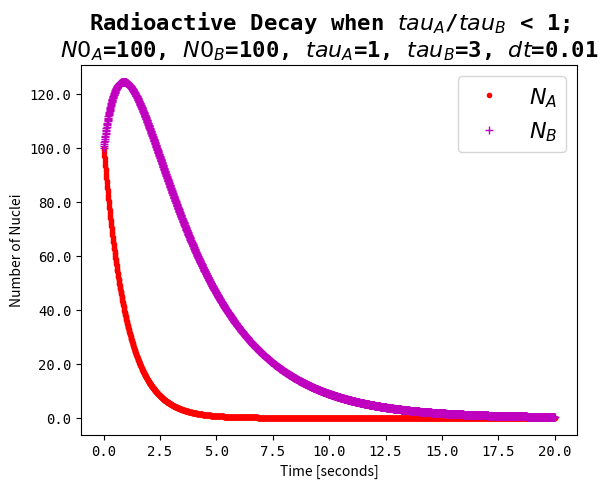
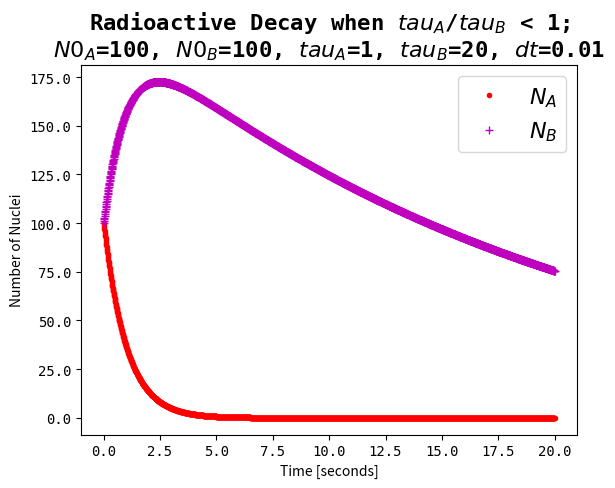
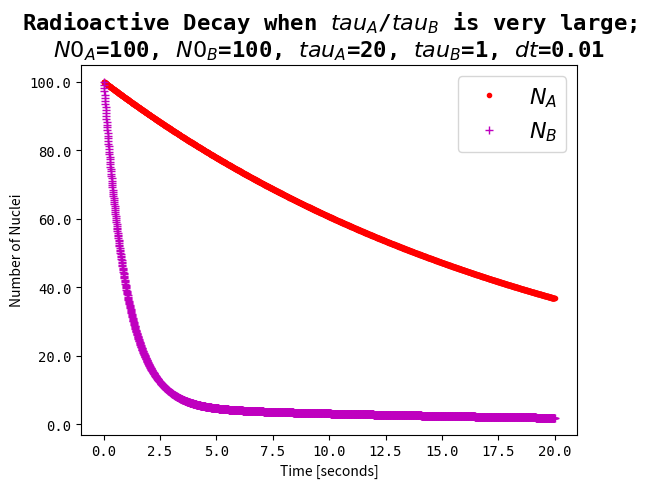
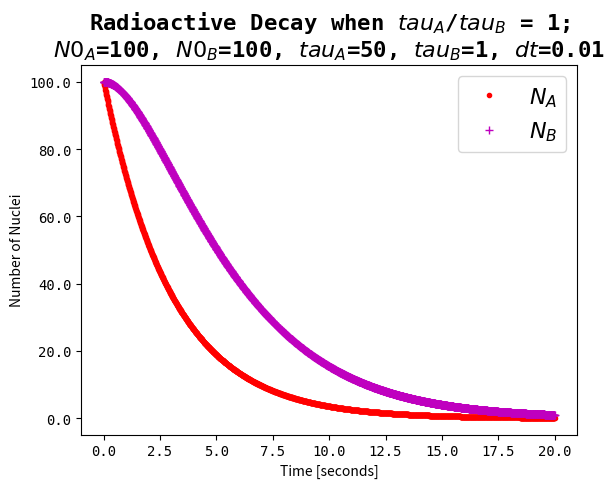
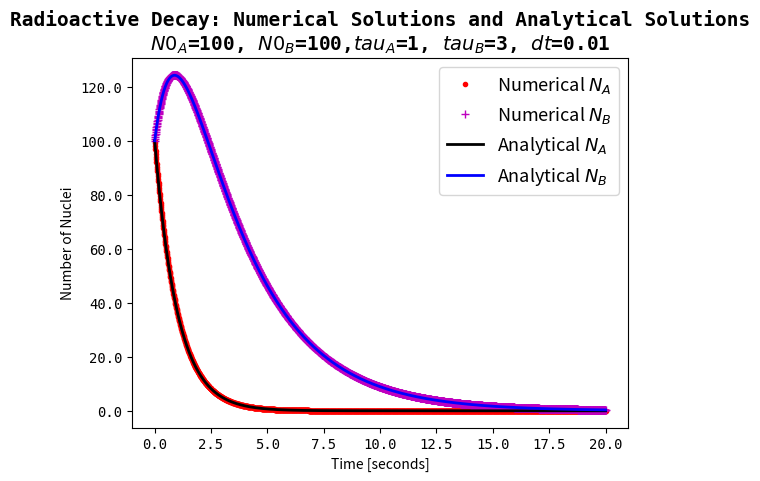
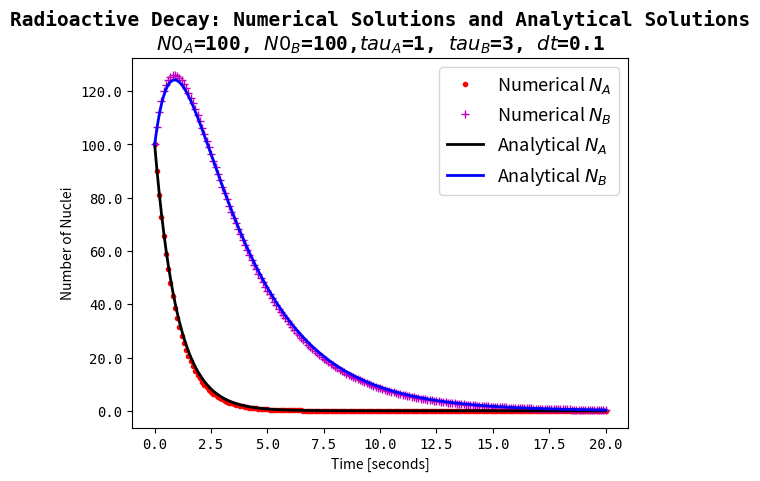
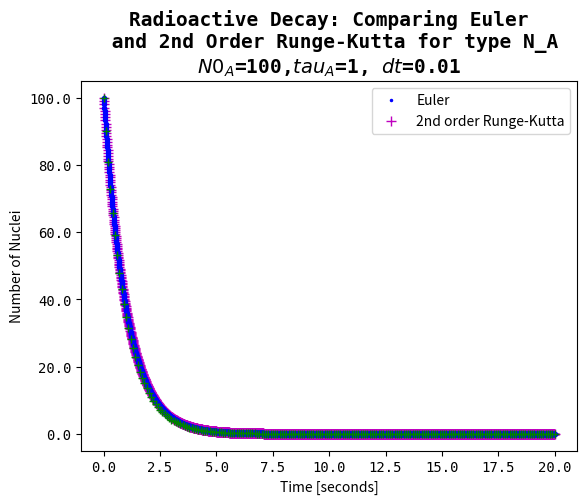

Here is the Python script that generated these plots, in order:
# -*- coding: utf-8 -*-
"""
Created on Fri Sep 23 21:43:01 2016

[redacted]
"""

import numpy as np
import matplotlib.pyplot as plt

#%%
def euler_decay_two_species(start_A, start_B, tau_A, tau_B, time_max, dt):
    """
    Calculates solution to the radioactive decay problem using
    the Euler method.
    """
    dt = float(dt)  # time step (in seconds)

    N_dt = int(round(time_max/dt))  # number of time steps
                                    # (i.e numerical solutions)

    time_max = N_dt*dt # Total time (in seconds)

    time = np.linspace(0, time_max, N_dt+1) # total time with
                                            # N_dt number of time steps

    N_A = np.zeros(time.shape)              # zero array of nuc[i] values
    N_B = np.zeros(time.shape)


    N_A[0] = start_A    # assigns initial number of nuclei
    N_B[0] = start_B    # as the initial conditon
                        # (i.e. for nuc[i], when i=0)

    for i in range(0, N_dt):                   # i=0,1,...,N_dt-1
        N_A[i+1] = N_A[i] - (N_A[i]/tau_A)*dt  # Euler method
        N_B[i+1] = N_B[i] - (N_B[i]/tau_B)*dt + (N_A[i]/tau_A)*dt
    return time, N_A, N_B


#%%

time1, NA1, NB1 = euler_decay_two_species(start_A=100, start_B=100,\
                                    tau_A=1, tau_B=3,time_max=20, dt=0.01)
plt.figure()

plt.plot(time1, NA1, 'r.',time1, NB1,'m+')

ax = plt.gca()

ax.set_title("Radioactive Decay when $tau_{A}$/$tau_{B}$ < 1;\n\
$N0_{A}$=100, $N0_{B}$=100, $tau_{A}$=1, $tau_{B}$=3, $dt$=0.01",\
family='monospace',size=16, weight='bold')

ax.set_xlabel("Time [seconds]")
ax.set_ylabel("Number of Nuclei")

ax.set_xticklabels(ax.get_xticks(), family='monospace', fontsize=10)
ax.set_yticklabels(ax.get_yticks(), family='monospace', fontsize=10)

ax.legend(("$N_{A}$", "$N_{B}$"),fontsize=16)


#%%
#When tau_A < tau_B (i.e when tau_A \ tau_B is smaller than 1)
time1, NA1, NB1 = euler_decay_two_species(start_A=100, start_B=100,\
                                    tau_A=1, tau_B=20,time_max=20, dt=0.01)
plt.figure()

plt.plot(time1, NA1, 'r.',time1, NB1,'m+')

ax = plt.gca()

ax.set_title("Radioactive Decay when $tau_{A}$/$tau_{B}$ < 1;\n\
$N0_{A}$=100, $N0_{B}$=100, $tau_{A}$=1, $tau_{B}$=20, $dt$=0.01",\
family='monospace',size=16, weight='bold')

ax.set_xlabel("Time [seconds]")
ax.set_ylabel("Number of Nuclei")

ax.set_xticklabels(ax.get_xticks(), family='monospace', fontsize=10)
ax.set_yticklabels(ax.get_yticks(), family='monospace', fontsize=10)

ax.legend(("$N_{A}$", "$N_{B}$"),fontsize=16)



#%%
#When tau_A >>> tau_B (i.e when tau_A \ tau_B is very large)
time2, NA2, NB2 = euler_decay_two_species(start_A=100, start_B=100,\
                                    tau_A=20, tau_B=1,time_max=20, dt=0.01)
plt.figure()

plt.plot(time2, NA2, 'r.',time1, NB2,'m+')

ax = plt.gca()

ax.set_title("Radioactive Decay when $tau_{A}$/$tau_{B}$ is very large;\n\
$N0_{A}$=100, $N0_{B}$=100, $tau_{A}$=20, $tau_{B}$=1, $dt$=0.01",\
family='monospace',size=16, weight='bold')

ax.set_xlabel("Time [seconds]")
ax.set_ylabel("Number of Nuclei")

ax.set_xticklabels(ax.get_xticks(), family='monospace', fontsize=10)
ax.set_yticklabels(ax.get_yticks(), family='monospace', fontsize=10)

ax.legend(("$N_{A}$", "$N_{B}$"),fontsize=16)


#%%
#When tau_A = tau_B (i.e when tau_A \ tau_B is 1)
time2, NA2, NB2 = euler_decay_two_species(start_A=100, start_B=100,\
                                    tau_A=3, tau_B=3,time_max=20, dt=0.01)
plt.figure()

plt.plot(time2, NA2, 'r.',time1, NB2,'m+')

ax = plt.gca()

ax.set_title("Radioactive Decay when $tau_{A}$/$tau_{B}$ = 1;\n\
$N0_{A}$=100, $N0_{B}$=100, $tau_{A}$=50, $tau_{B}$=1, $dt$=0.01",\
family='monospace',size=16, weight='bold')

ax.set_xlabel("Time [seconds]")
ax.set_ylabel("Number of Nuclei")

ax.set_xticklabels(ax.get_xticks(), family='monospace', fontsize=10)
ax.set_yticklabels(ax.get_yticks(), family='monospace', fontsize=10)

ax.legend(("$N_{A}$", "$N_{B}$"),fontsize=16)



#%%
time, NA, NB = euler_decay_two_species(start_A=100, start_B=100,\
                                       tau_A=1, tau_B=3,time_max=20, dt=0.01)
tau_A = 1
tau_B = 3

#Analytical solutions
analytical_NA = NA[0]*np.exp(-time/tau_A)
analytical_NB =  NB[0]*np.exp(-time/tau_B) +\
(NA[0]/((tau_A/tau_B)-1))*(np.exp(-time/(tau_A))-(np.exp(-time/(tau_B))))

plt.figure()

plt.plot(time, NA, "r.",linewidth=1)
plt.plot(time, NB,"m+", linewidth=1)
plt.plot(time, analytical_NA, "k-",linewidth=2 )
plt.plot(time, analytical_NB, "b-",linewidth=2 )


ax = plt.gca()

ax.set_title("Radioactive Decay: Numerical Solutions and Analytical Solutions\n\
$N0_{A}$=100, $N0_{B}$=100,$tau_{A}$=1, $tau_{B}$=3, $dt$=0.01",\
family='monospace',size=14, weight='bold')

ax.set_xlabel("Time [seconds]")
ax.set_ylabel("Number of Nuclei")

ax.set_xticklabels(ax.get_xticks(), family='monospace', fontsize=10)
ax.set_yticklabels(ax.get_yticks(), family='monospace', fontsize=10)

ax.legend(("Numerical $N_{A}$", "Numerical $N_{B}$", "Analytical $N_{A}$",\
"Analytical $N_{B}$"  ),fontsize=13)






#%%
time, NA, NB = euler_decay_two_species(start_A=100, start_B=100,\
                                       tau_A=1, tau_B=3,time_max=20, dt=0.1)
tau_A = 1
tau_B = 3

#Analytical solutions
analytical_NA = NA[0]*np.exp(-time/tau_A)
analytical_NB =  NB[0]*np.exp(-time/tau_B) +\
(NA[0]/((tau_A/tau_B)-1))*(np.exp(-time/(tau_A))-(np.exp(-time/(tau_B))))

plt.figure()

plt.plot(time, NA, "r.",linewidth=1)
plt.plot(time, NB,"m+", linewidth=1)
plt.plot(time, analytical_NA, "k-",linewidth=2 )
plt.plot(time, analytical_NB, "b-",linewidth=2 )


ax = plt.gca()

ax.set_title("Radioactive Decay: Numerical Solutions and Analytical Solutions\n\
$N0_{A}$=100, $N0_{B}$=100,$tau_{A}$=1, $tau_{B}$=3, $dt$=0.1",\
family='monospace',size=14, weight='bold')

ax.set_xlabel("Time [seconds]")
ax.set_ylabel("Number of Nuclei")

ax.set_xticklabels(ax.get_xticks(), family='monospace', fontsize=10)
ax.set_yticklabels(ax.get_yticks(), family='monospace', fontsize=10)

ax.legend(("Numerical $N_{A}$", "Numerical $N_{B}$", "Analytical $N_{A}$",\
"Analytical $N_{B}$"  ),fontsize=13)



#%%
def calc_runge(start_atoms, tau, time_max, dt):
    """
    Calculates solution to the radioactive decay problem using
    the 2nd order Runge-Kutta method.
    """
    dt = float(dt)                        # time step (in seconds)

    N_dt = int(round(time_max/dt))        # number of time steps (i.e numerical solutions)

    time_max = N_dt*dt                    # Total time (in seconds)


    time_r = np.linspace(0, time_max, N_dt+1)  # total time with N_dt number of time steps

    nuc = np.zeros(time_r.size)                # zero array nuc[i] values (number of time steps)


    nuc[0] = start_atoms    # assigns initial number of nuclei
                            # as the initial conditon (i.e. nuc[i], when i=0)

    for i in range(0, N_dt):                   # i=0,1,...,N_dt-1
        dx = -nuc[i]/tau
        nuc_m = nuc[i] +0.5*dt*dx
        dx2 = -nuc_m/tau
        nuc[i+1] = nuc[i]+dt*dx2  #  2nd order Runge-Kutta method
    return time_r, nuc

#%%
time_r, nuc_r = calc_runge(start_atoms=100, tau=1, time_max=20, dt=0.01)

time, NA, NB = euler_decay_two_species(start_A=100, start_B=100,\
                                       tau_A=1, tau_B=3,time_max=20, dt=0.1)

plt.figure()

plt.plot(time, NA, "b.",markersize=3)
plt.plot(time_r, nuc_r,"m+", markersize=7)

plt.plot(time_r, nuc_r, 'b.',time, NA,'g+')

ax = plt.gca()

ax.set_title("Radioactive Decay: Comparing Euler\n and 2nd Order Runge-Kutta\
 for type N_A\n\
$N0_{A}$=100,$tau_{A}$=1, $dt$=0.01",\
family='monospace',size=14, weight='bold')

ax.set_xlabel("Time [seconds]")
ax.set_ylabel("Number of Nuclei")

ax.set_xticklabels(ax.get_xticks(), family='monospace', fontsize=10)
ax.set_yticklabels(ax.get_yticks(), family='monospace', fontsize=10)

ax.legend(("Euler", "2nd order Runge-Kutta"),fontsize=10)

plt.show()
